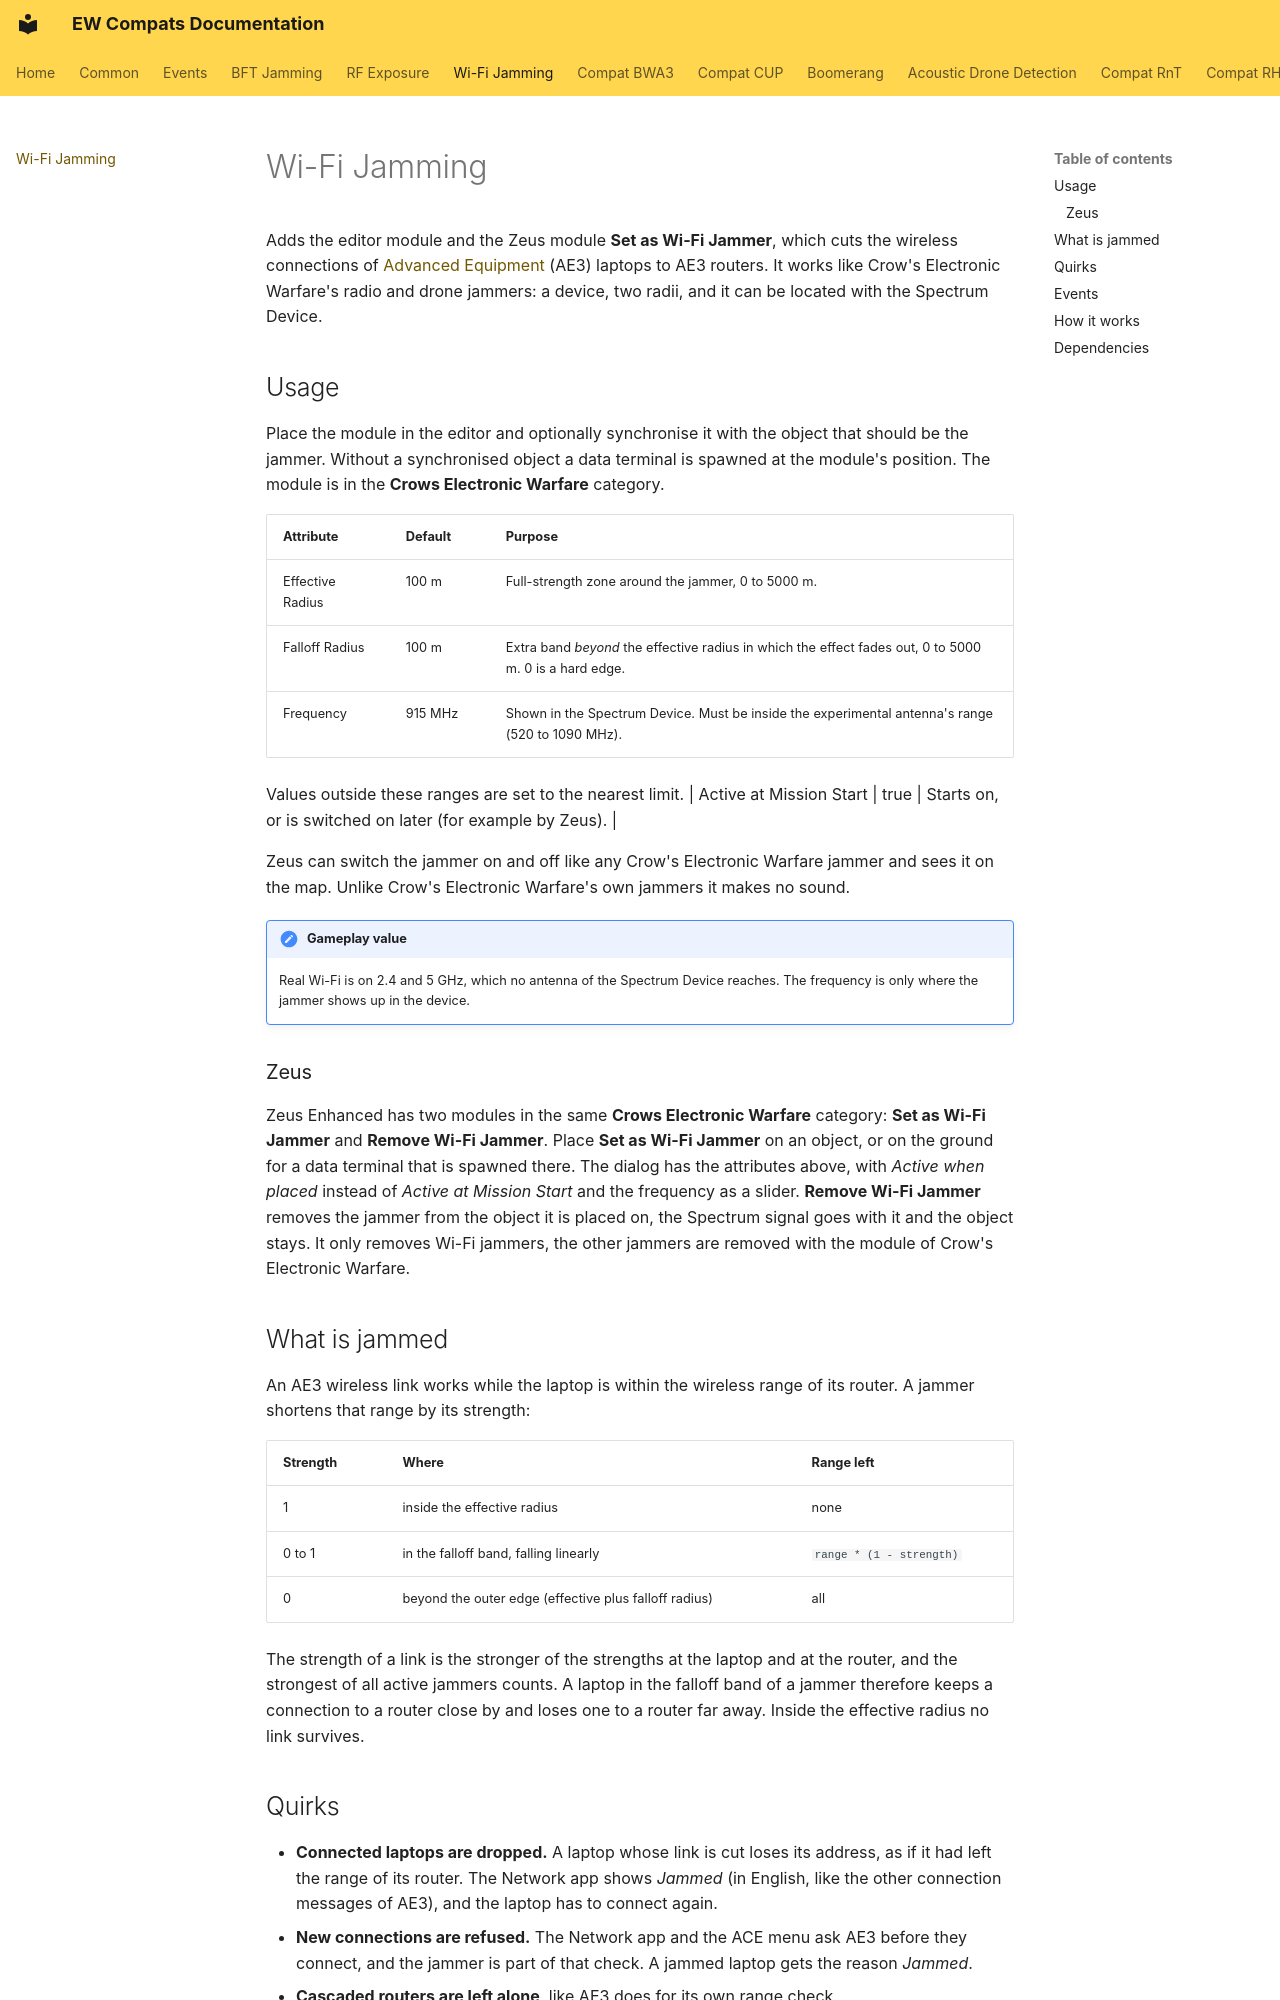

repository: Andx667/EW-Compats · page: wifi-jamming/index.html · generator: mkdocs

# Wi-Fi Jamming

Adds the editor module and the Zeus module **Set as Wi-Fi Jammer**, which cuts the wireless connections of [Advanced Equipment](https://steamcommunity.com/workshop/filedetails/?id=2888888564) (AE3) laptops to AE3 routers. It works like Crow's Electronic Warfare's radio and drone jammers: a device, two radii, and it can be located with the Spectrum Device.

## Usage

Place the module in the editor and optionally synchronise it with the object that should be the jammer. Without a synchronised object a data terminal is spawned at the module's position. The module is in the **Crows Electronic Warfare** category.

| Attribute | Default | Purpose |
|---|---|---|
| Effective Radius | 100 m | Full-strength zone around the jammer, 0 to 5000 m. |
| Falloff Radius | 100 m | Extra band *beyond* the effective radius in which the effect fades out, 0 to 5000 m. 0 is a hard edge. |
| Frequency | 915 MHz | Shown in the Spectrum Device. Must be inside the experimental antenna's range (520 to 1090 MHz). |

Values outside these ranges are set to the nearest limit.
| Active at Mission Start | true | Starts on, or is switched on later (for example by Zeus). |

Zeus can switch the jammer on and off like any Crow's Electronic Warfare jammer and sees it on the map. Unlike Crow's Electronic Warfare's own jammers it makes no sound.

!!! note "Gameplay value"
    Real Wi-Fi is on 2.4 and 5 GHz, which no antenna of the Spectrum Device reaches. The frequency is only where the jammer shows up in the device.

### Zeus

Zeus Enhanced has two modules in the same **Crows Electronic Warfare** category: **Set as Wi-Fi Jammer** and **Remove Wi-Fi Jammer**. Place **Set as Wi-Fi Jammer** on an object, or on the ground for a data terminal that is spawned there. The dialog has the attributes above, with *Active when placed* instead of *Active at Mission Start* and the frequency as a slider. **Remove Wi-Fi Jammer** removes the jammer from the object it is placed on, the Spectrum signal goes with it and the object stays. It only removes Wi-Fi jammers, the other jammers are removed with the module of Crow's Electronic Warfare.

## What is jammed

An AE3 wireless link works while the laptop is within the wireless range of its router. A jammer shortens that range by its strength:

| Strength | Where | Range left |
|---|---|---|
| 1 | inside the effective radius | none |
| 0 to 1 | in the falloff band, falling linearly | `range * (1 - strength)` |
| 0 | beyond the outer edge (effective plus falloff radius) | all |

The strength of a link is the stronger of the strengths at the laptop and at the router, and the strongest of all active jammers counts. A laptop in the falloff band of a jammer therefore keeps a connection to a router close by and loses one to a router far away. Inside the effective radius no link survives.
